Photos from the image-classification dataset "processed" in the GitHub repository burakkurt07/blood-cell-detection-project. Its 3 classes are: platelets, RBC, WBC.

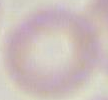
Label: RBC

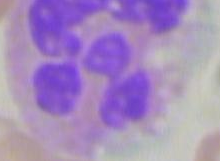
Label: WBC

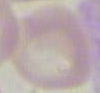
Label: RBC

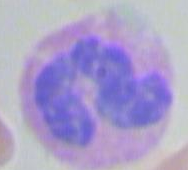
Label: WBC

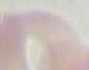
Label: RBC

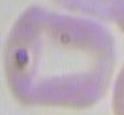
Label: RBC
